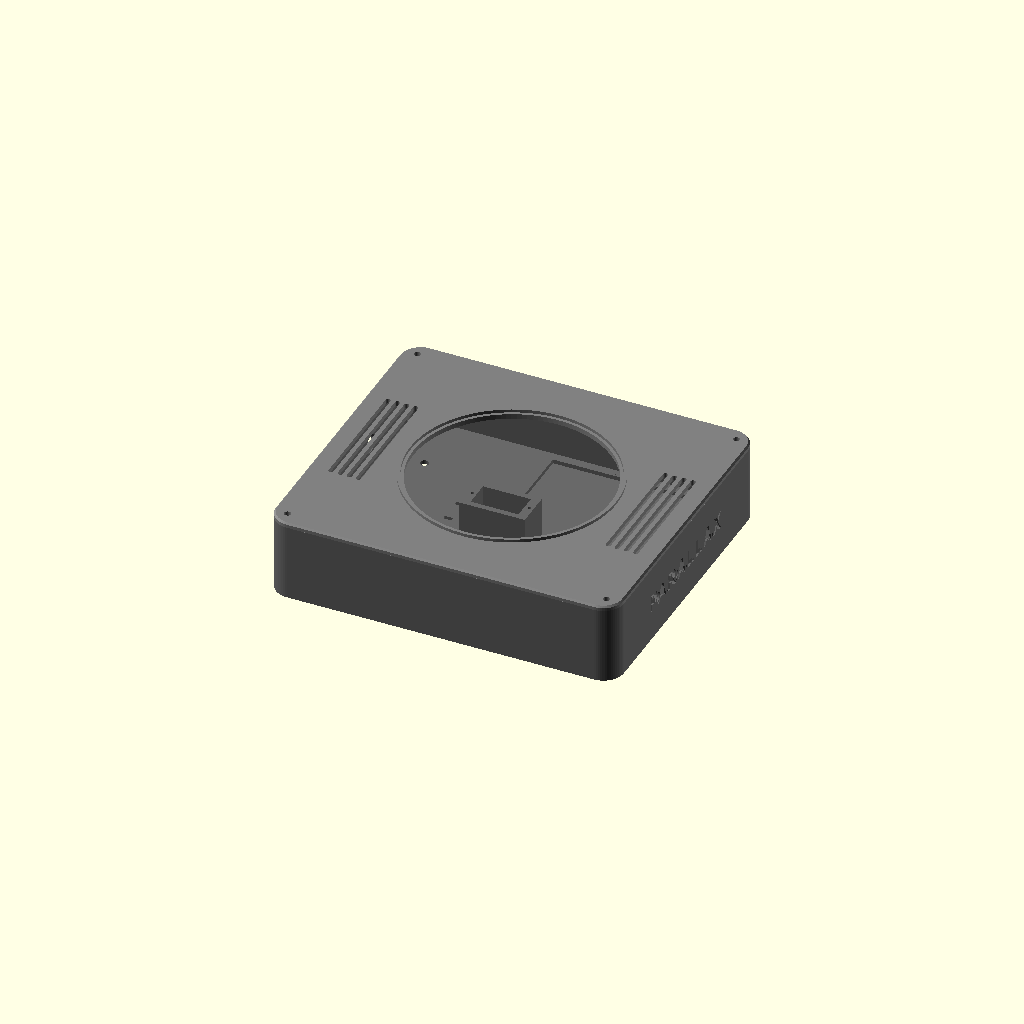
Cell 1 — every parameter at its default value.
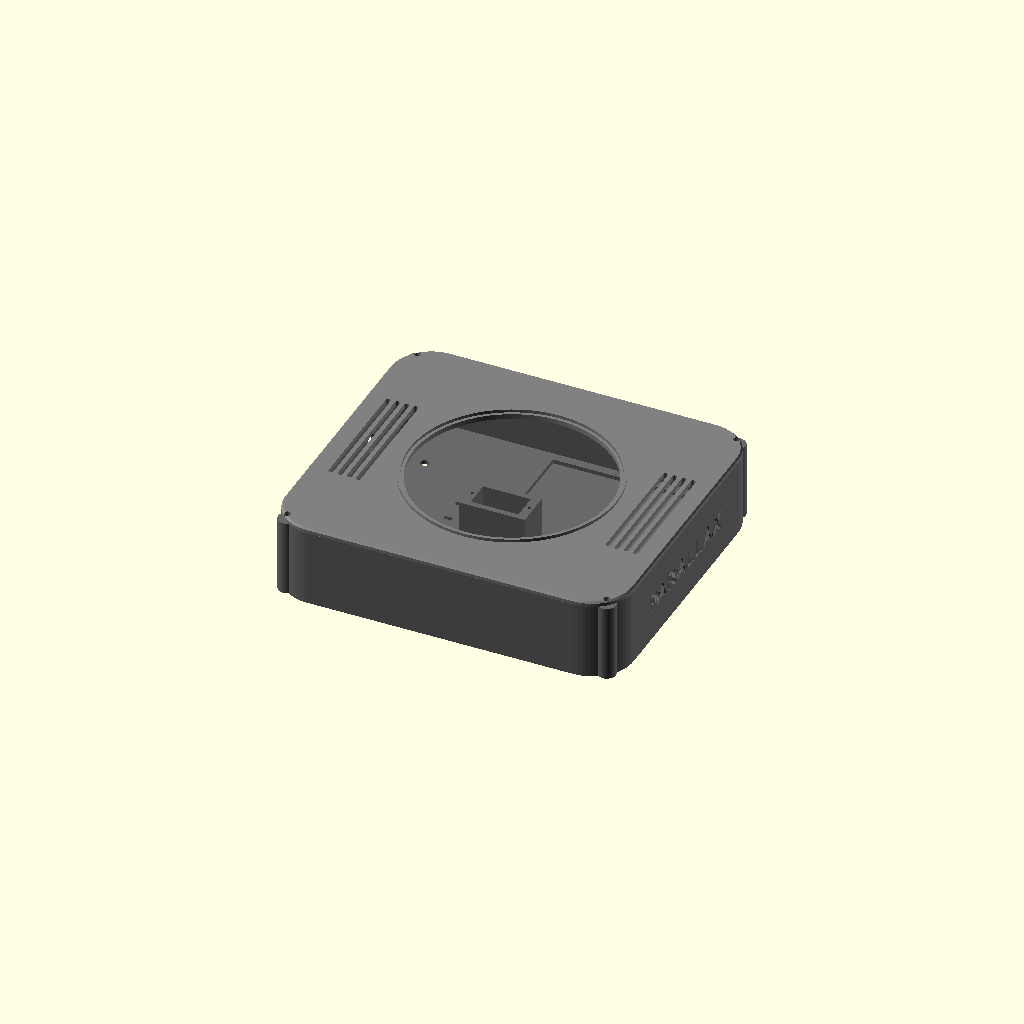
Cell 2 — r_corner set to 20, the other parameters unchanged.
One fixed orthographic camera (rotation 55°, 0°, 25°; colour scheme Cornfield) for every cell.
OpenSCAD source file cad/base.scad:
// Base: vassoio con vano elettronica + coperchio con corona di scorrimento della torretta.
// Frame mondo: z=0 = tavolo, asse di yaw in (0,0). La faccia superiore del coperchio è a z=base_h:
// lì appoggia la torretta (e lì cade la faccia della squadretta del servo base).
//
// Vassoio: torre del servo base al centro, culla ESP32 DevKit V1 (38 pin, pin in basso per i Dupont femmina)
// con ganci a scatto, sede della breadboard mezza misura, zona WAGO con asole per fascette, uscite USB.
// Coperchio: apertura centrale (i cavi scendono dai fori della torretta), labbro che guida la torretta, 4 viti M3x8.
// Stampa: vassoio e coperchio così come sono, nessun supporto (le aperture nelle pareti sono ponti corti).
// Consiglio: incolla 4 piedini in gomma o fissa la base al tavolo, il braccio sbilancia in avanti.
include <params.scad>
use <lib/parts.scad>

part = "all";  // all | tray | lid

size = [170, 150];          // ingombro esterno
r_corner = 10;
floor_h = 2;
wall = 2;
lid_t = 2.4;
tray_h = base_h - lid_t;    // altezza pareti
posts = [for (sx = [-1, 1], sy = [-1, 1]) [sx * (size.x / 2 - 7), sy * (size.y / 2 - 7)]];

// servo base: verticale, albero in (0,0), faccia squadretta a z = base_h
sg_bot = base_h - sg_horn_face;
tower_top = sg_bot + sg_tab_z;   // le linguette appoggiano qui
body_x = [-(sg_body.x - sg_shaft_x), sg_shaft_x];   // corpo lungo X, verso il retro

// ESP32 DevKit V1 38 pin: PCB 55.3 x 28.3, pin verso il basso, USB verso -X
esp = [55.3, 28.3, 1.6];
esp_at = [-size.x / 2 + wall + 3, -size.y / 2 + wall + 11.6]; // angolo -x,-y del PCB (fuori dalla colonnina)
esp_z = 30;                  // faccia inferiore del PCB: sotto restano ~6 mm per piegare i fili dei Dupont femmina
bb = [82.5, 54.5];           // breadboard mezza misura
bb_at = [-12, 10];

module rrect(s, r) offset(r = r) square([s.x - 2 * r, s.y - 2 * r], center = true);

module latch(h) {            // come nel provino: lamella 2 x 5, dente con rampa verso +x
    lip_z = esp_z + esp.z + 0.1;
    cube([2, 5, lip_z + 2.5 - floor_h]);
    translate([2, 5, lip_z - floor_h]) rotate([90, 0, 0]) linear_extrude(5) polygon([[0, 0], [h, 0], [0, 2.5]]);
}

module tray() {
    difference() {
        union() {
            difference() {
                linear_extrude(tray_h) rrect(size, r_corner);
                translate([0, 0, floor_h]) linear_extrude(tray_h) rrect(size - [2 * wall, 2 * wall], r_corner - wall);
            }
            for (p = posts) translate([p.x, p.y, 0]) cylinder(d = 9, h = tray_h);
            // torre servo: scatola aperta, il corpo pende dalle linguette
            translate([body_x[0] - 4.6, -sg_body.y / 2 - 3, 0]) cube([sg_body.x + 9.2, sg_body.y + 6, tower_top]);
            // appoggi ESP32 sui lati corti (sotto il PCB lì non ci sono pin)
            for (x = [3, esp.x - 3]) translate([esp_at.x + x, esp_at.y + esp.y / 2, 0]) cylinder(d = 6, h = esp_z);
            // ganci sui lati lunghi, a metà (tra bordo e fila di pin)
            // (rotate(90): lamella verso +y dal punto di ancoraggio -> ancoraggio fuori dal bordo del PCB)
            translate([esp_at.x + esp.x / 2 + 2.5, esp_at.y - clr_pocket - 2, floor_h]) rotate(90) latch(snap_hook);
            translate([esp_at.x + esp.x / 2 - 2.5, esp_at.y + esp.y + clr_pocket + 2, floor_h]) rotate(-90) latch(snap_hook);
            // cornice breadboard (fondo adesivo)
            translate([bb_at.x, bb_at.y, 0]) difference() {
                cube([bb.x + 2 * clr_pocket + 2.4, bb.y + 2 * clr_pocket + 2.4, floor_h + 2]);
                translate([1.2, 1.2, floor_h]) cube([bb.x + 2 * clr_pocket, bb.y + 2 * clr_pocket, 3]);
            }
        }
        // cavità della torre e asola per il cavo del servo
        translate([body_x[0] - clr_servo, -sg_body.y / 2 - clr_servo, floor_h]) cube([sg_body.x + 2 * clr_servo, sg_body.y + 2 * clr_servo, tower_top]);
        translate([body_x[0] - 6, -3, floor_h]) cube([8, 6, 8]);
        for (x = [(body_x[0] + body_x[1]) / 2 - sg_screw_pitch / 2, (body_x[0] + body_x[1]) / 2 + sg_screw_pitch / 2])
            translate([x, 0, tower_top - 8]) cylinder(d = sg_screw_d - 0.4, h = 9, $fn = 16);
        // fori autofilettanti per il coperchio
        for (p = posts) translate([p.x, p.y, floor_h]) cylinder(d = 2.5, h = tray_h);
        // USB dell'ESP32 (parete -X) e ingresso cavo alimentazione servo
        translate([-size.x / 2 - 1, esp_at.y + esp.y / 2 - 6, esp_z - 4]) cube([wall + 2, 12, 10]);
        translate([-size.x / 2 - 1, 30, 14]) rotate([0, 90, 0]) cylinder(d = 9, h = wall + 2);
        for (dy = [-6, 6]) translate([-size.x / 2 + wall + 4, 30 + dy - 1, -1]) cube([4, 2, floor_h + 2]);  // fascetta antistrappo
        // ancoraggio del fascio cavi che scende dalla torretta (la rotazione della base si fa nell'ansa sopra)
        for (y = [7, 19]) translate([-37, y, -1]) cube([4, 2, floor_h + 2]);
        // zona WAGO: 3 coppie di asole per fascette
        for (x = [25, 45, 65], dy = [-12, 12]) translate([x - 2, -45 + dy - 1, -1]) cube([4, 2, floor_h + 2]);
        // feritoie di aerazione nel fondo (zone libere: davanti alla torre e sotto la culla ESP32)
        for (x0 = [30, -74], i = [0:6]) translate([x0 + i * 6.5, -28, -1]) hull() for (y = [0, 24]) translate([0, y]) cylinder(d = 3, h = floor_h + 2, $fn = 16);
        // nome sul fronte (+X)
        translate([size.x / 2 - 0.8, 0, tray_h / 2]) rotate([90, 0, 90]) linear_extrude(2)
            text("PARALLAX", size = 9, halign = "center", valign = "center", font = "Liberation Sans:style=Bold", spacing = 1.15);
        // fori di fissaggio al tavolo
        for (p = posts) translate([p.x * 0.8, p.y * 0.62, -1]) cylinder(d = 4.2, h = floor_h + 2);
    }
}

module lid() {
    translate([0, 0, tray_h]) difference() {
        union() {
            hull() {   // smusso di 0.8 sul bordo superiore
                linear_extrude(lid_t - 0.8) rrect(size, r_corner);
                linear_extrude(lid_t) rrect(size - [1.6, 1.6], r_corner - 0.8);
            }
            // labbro di guida: entra nella gola sotto la torretta
            translate([0, 0, lid_t]) difference() {
                cylinder(r = base_lip[1], h = 1.5, $fn = 128);
                translate([0, 0, -1]) cylinder(r = base_lip[0], h = 4, $fn = 128);
            }
        }
        translate([0, 0, -1]) cylinder(r = base_hole_r, h = lid_t + 4, $fn = 128);
        for (p = posts) translate([p.x, p.y, -1]) cylinder(d = m3_d + clr_hole, h = lid_t + 2);
        // feritoie davanti e dietro, fuori dal disco della torretta (r 55)
        for (sx = [-1, 1], i = [0:3]) translate([sx * (61 + i * 4.5), 0, -1]) hull() for (y = [-30, 30]) translate([0, y]) cylinder(d = 2.4, h = lid_t + 2, $fn = 16);
    }
}

// Componenti solo visivi per le immagini di montaggio
module esp32_model() translate([esp_at.x, esp_at.y, esp_z]) {
    color("#1d5f3a") cube(esp);                                                      // PCB
    color("Silver") translate([16, 4, esp.z]) cube([25.5, 18, 3.2]);                  // modulo WROOM
    color("Silver") translate([-1.5, esp.y / 2 - 4, esp.z]) cube([6, 8, 3]);           // micro-USB verso la parete
    color("#222") for (y = [1.27, esp.y - 1.27 - 2.54]) translate([3, y - 1.27 + (y > 2 ? 0 : 0), -2.5]) cube([esp.x - 6, 2.54, 2.5]);  // file di pin
}
module breadboard_model() color("WhiteSmoke") translate([bb_at.x + 1.2 + clr_pocket, bb_at.y + 1.2 + clr_pocket, floor_h]) cube([bb.x, bb.y, 8.5]);
module wago_model() color("#d9d9d9") for (x = [22, 44], y = [-56, -38]) translate([x, y, floor_h]) cube([18, 12, 8.5]);

if (part == "all") { color("DimGray") tray(); color("Gray") lid(); }
if (part == "electronics") { color("DimGray") tray(); esp32_model(); breadboard_model(); wago_model(); }
if (part == "tray") tray();
if (part == "lid") translate([0, 0, -tray_h]) lid();
Parameter table extracted from the source (name, type, default, range or options):
part: string, default "all"
size: vector, default [170, 150]
r_corner: number, default 10
floor_h: number, default 2
wall: number, default 2
lid_t: number, default 2.4
esp: vector, default [55.3, 28.3, 1.6]
esp_z: number, default 30
bb: vector, default [82.5, 54.5]
bb_at: vector, default [-12, 10]
